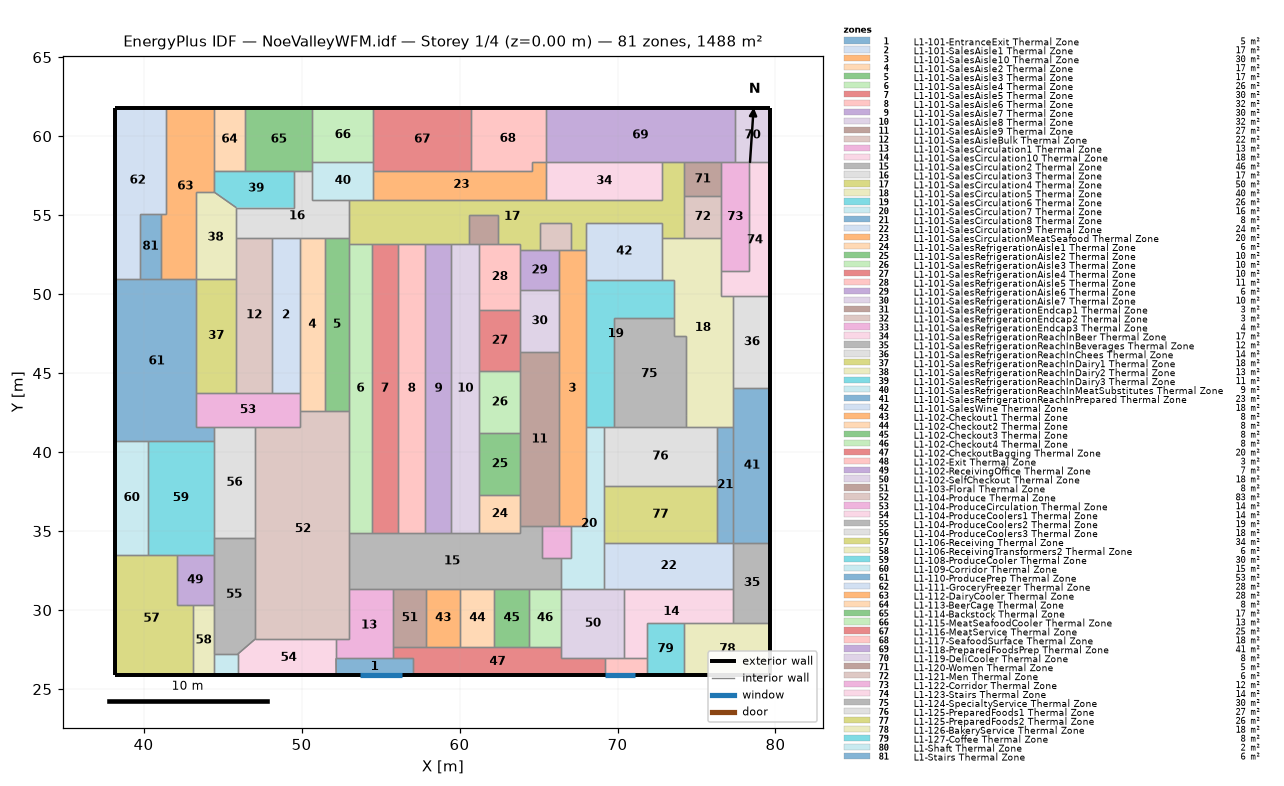
=== STOREY PLAN SPEC (per zone: floor XY polygon, exterior-wall plan segments, windows/doors) ===
zone 1: L1-101-EntranceExit Thermal Zone  (5.2 m²)
  floor: (57.06, 26.95) (57.06, 25.88) (52.19, 25.88) (52.18, 26.95)
  exterior wall: (52.19, 25.88) – (57.06, 25.88)  [4.9 m]
    window: (53.72, 25.88) – (56.38, 25.88)  [5.3 m²]
  interior walls: 4
zone 2: L1-101-SalesAisle1 Thermal Zone  (17.4 m²)
  floor: (49.90, 53.58) (49.90, 43.77) (48.13, 43.77) (48.13, 53.58)
  interior walls: 4
zone 3: L1-101-SalesAisle10 Thermal Zone  (30.2 m²)
  floor: (68.00, 52.77) (68.00, 35.30) (66.27, 35.30) (66.27, 52.77)
  interior walls: 10
zone 4: L1-101-SalesAisle2 Thermal Zone  (17.4 m²)
  floor: (51.47, 53.58) (51.47, 42.58) (49.90, 42.58) (49.90, 53.58)
  interior walls: 5
zone 5: L1-101-SalesAisle3 Thermal Zone  (16.8 m²)
  floor: (53.01, 53.58) (53.01, 42.58) (51.47, 42.58) (51.47, 53.58)
  interior walls: 5
zone 6: L1-101-SalesAisle4 Thermal Zone  (26.5 m²)
  floor: (54.45, 53.19) (54.45, 34.87) (53.01, 34.87) (53.01, 53.19)
  interior walls: 5
zone 7: L1-101-SalesAisle5 Thermal Zone  (30.1 m²)
  floor: (56.10, 53.19) (56.10, 34.87) (54.45, 34.87) (54.45, 53.19)
  interior walls: 4
zone 8: L1-101-SalesAisle6 Thermal Zone  (32.0 m²)
  floor: (57.84, 53.19) (57.84, 34.87) (56.10, 34.87) (56.10, 53.19)
  interior walls: 4
zone 9: L1-101-SalesAisle7 Thermal Zone  (30.2 m²)
  floor: (59.49, 53.19) (59.49, 34.87) (57.84, 34.87) (57.84, 53.19)
  interior walls: 4
zone 10: L1-101-SalesAisle8 Thermal Zone  (32.0 m²)
  floor: (61.24, 53.19) (61.24, 34.87) (59.49, 34.87) (59.49, 53.19)
  interior walls: 9
zone 11: L1-101-SalesAisle9 Thermal Zone  (26.7 m²)
  floor: (66.27, 46.33) (66.27, 35.30) (63.86, 35.30) (63.86, 46.33)
  interior walls: 8
zone 12: L1-101-SalesAisleBulk Thermal Zone  (22.1 m²)
  floor: (48.13, 53.58) (48.13, 43.77) (45.87, 43.77) (45.87, 53.58)
  interior walls: 5
zone 13: L1-101-SalesCirculation1 Thermal Zone  (13.4 m²)
  floor: (55.81, 31.36) (55.81, 26.95) (52.18, 26.95) (52.18, 28.16) (53.01, 28.16) (53.01, 31.36)
  interior walls: 7
zone 14: L1-101-SalesCirculation10 Thermal Zone  (18.0 m²)
  floor: (77.34, 31.36) (77.34, 29.21) (71.84, 29.21) (71.84, 26.95) (70.44, 26.95) (70.44, 31.36)
  interior walls: 6
zone 15: L1-101-SalesCirculation2 Thermal Zone  (45.7 m²)
  floor: (65.20, 35.30) (65.20, 33.28) (66.45, 33.28) (66.45, 31.36) (53.01, 31.36) (53.01, 34.87) (63.86, 34.87) (63.86, 35.30)
  interior walls: 18
zone 16: L1-101-SalesCirculation3 Thermal Zone  (17.4 m²)
  floor: (53.01, 55.99) (53.01, 53.58) (45.87, 53.58) (45.87, 55.47) (49.53, 55.47) (49.53, 57.81) (50.69, 57.81) (50.69, 55.99)
  interior walls: 11
zone 17: L1-101-SalesCirculation4 Thermal Zone  (50.5 m²)
  floor: (74.22, 58.34) (74.22, 53.58) (72.85, 53.58) (72.85, 54.53) (68.00, 54.53) (68.00, 52.77) (67.03, 52.77) (67.03, 54.53) (65.07, 54.53) (65.07, 52.77) (63.86, 52.77) (63.86, 53.19) (62.45, 53.19) (62.45, 55.02) (60.58, 55.02) (60.58, 53.19) (53.01, 53.19) (53.01, 55.99) (72.85, 55.99) (72.85, 58.34)
  interior walls: 28
zone 18: L1-101-SalesCirculation5 Thermal Zone  (39.8 m²)
  floor: (76.57, 53.58) (76.57, 49.87) (77.34, 49.87) (77.34, 41.60) (74.34, 41.60) (74.34, 47.37) (73.55, 47.37) (73.55, 50.90) (72.85, 50.90) (72.85, 53.58)
  interior walls: 16
zone 19: L1-101-SalesCirculation6 Thermal Zone  (25.7 m²)
  floor: (73.55, 50.90) (73.55, 48.46) (69.77, 48.46) (69.77, 41.60) (68.00, 41.60) (68.00, 50.90)
  interior walls: 8
zone 20: L1-101-SalesCirculation7 Thermal Zone  (16.5 m²)
  floor: (69.13, 41.60) (69.13, 31.36) (66.45, 31.36) (66.45, 33.28) (67.03, 33.28) (67.03, 35.30) (68.00, 35.30) (68.00, 41.60)
  interior walls: 10
zone 21: L1-101-SalesCirculation8 Thermal Zone  (7.7 m²)
  floor: (77.34, 41.60) (77.34, 34.24) (76.29, 34.24) (76.29, 41.60)
  interior walls: 5
zone 22: L1-101-SalesCirculation9 Thermal Zone  (23.6 m²)
  floor: (77.34, 34.24) (77.34, 31.36) (69.13, 31.36) (69.13, 34.24)
  interior walls: 6
zone 23: L1-101-SalesCirculationMeatSeafood Thermal Zone  (20.4 m²)
  floor: (65.46, 58.34) (65.46, 55.99) (54.53, 55.99) (54.53, 57.81) (64.56, 57.81) (64.56, 58.34)
  interior walls: 6
zone 24: L1-101-SalesRefrigerationAisle1 Thermal Zone  (6.4 m²)
  floor: (63.86, 37.32) (63.86, 34.87) (61.24, 34.87) (61.24, 37.32)
  interior walls: 5
zone 25: L1-101-SalesRefrigerationAisle2 Thermal Zone  (10.1 m²)
  floor: (63.86, 41.19) (63.86, 37.32) (61.24, 37.32) (61.24, 41.19)
  interior walls: 4
zone 26: L1-101-SalesRefrigerationAisle3 Thermal Zone  (10.3 m²)
  floor: (63.86, 45.13) (63.86, 41.19) (61.24, 41.19) (61.24, 45.13)
  interior walls: 4
zone 27: L1-101-SalesRefrigerationAisle4 Thermal Zone  (10.1 m²)
  floor: (63.86, 49.00) (63.86, 45.13) (61.24, 45.13) (61.24, 49.00)
  interior walls: 5
zone 28: L1-101-SalesRefrigerationAisle5 Thermal Zone  (11.0 m²)
  floor: (63.86, 53.19) (63.86, 49.00) (61.24, 49.00) (61.24, 53.19)
  interior walls: 7
zone 29: L1-101-SalesRefrigerationAisle6 Thermal Zone  (6.0 m²)
  floor: (66.27, 52.77) (66.27, 50.27) (63.86, 50.27) (63.86, 52.77)
  interior walls: 5
zone 30: L1-101-SalesRefrigerationAisle7 Thermal Zone  (9.5 m²)
  floor: (66.27, 50.27) (66.27, 46.33) (63.86, 46.33) (63.86, 50.27)
  interior walls: 5
zone 31: L1-101-SalesRefrigerationEndcap1 Thermal Zone  (3.4 m²)
  floor: (62.45, 55.02) (62.45, 53.19) (60.58, 53.19) (60.58, 55.02)
  interior walls: 5
zone 32: L1-101-SalesRefrigerationEndcap2 Thermal Zone  (3.4 m²)
  floor: (67.03, 54.53) (67.03, 52.77) (65.07, 52.77) (65.07, 54.53)
  interior walls: 5
zone 33: L1-101-SalesRefrigerationEndcap3 Thermal Zone  (3.7 m²)
  floor: (67.03, 35.30) (67.03, 33.28) (65.20, 33.28) (65.20, 35.30)
  interior walls: 6
zone 34: L1-101-SalesRefrigerationReachInBeer Thermal Zone  (17.3 m²)
  floor: (72.85, 58.34) (72.85, 55.99) (65.46, 55.99) (65.46, 58.34)
  interior walls: 4
zone 35: L1-101-SalesRefrigerationReachInBeverages Thermal Zone  (11.8 m²)
  floor: (79.67, 34.24) (79.67, 29.21) (77.34, 29.21) (77.34, 34.24)
  exterior wall: (79.67, 29.21) – (79.67, 34.24)  [5.0 m]
  interior walls: 4
zone 36: L1-101-SalesRefrigerationReachInChees Thermal Zone  (13.5 m²)
  floor: (79.67, 49.87) (79.67, 44.08) (77.34, 44.08) (77.34, 49.87)
  exterior wall: (79.67, 44.08) – (79.67, 49.87)  [5.8 m]
  interior walls: 3
zone 37: L1-101-SalesRefrigerationReachInDairy1 Thermal Zone  (18.4 m²)
  floor: (45.87, 50.96) (45.87, 43.77) (43.31, 43.77) (43.31, 50.96)
  interior walls: 4
zone 38: L1-101-SalesRefrigerationReachInDairy2 Thermal Zone  (13.4 m²)
  floor: (45.87, 55.47) (45.87, 50.96) (43.31, 50.96) (43.31, 56.48) (44.44, 56.48)
  interior walls: 6
zone 39: L1-101-SalesRefrigerationReachInDairy3 Thermal Zone  (11.2 m²)
  floor: (49.53, 57.81) (49.53, 55.47) (45.87, 55.47) (44.44, 56.48) (44.44, 57.81)
  interior walls: 6
zone 40: L1-101-SalesRefrigerationReachInMeatSubstitutes Thermal Zone  (9.1 m²)
  floor: (54.53, 58.37) (54.53, 55.99) (50.69, 55.99) (50.69, 58.37)
  interior walls: 7
zone 41: L1-101-SalesRefrigerationReachInPrepared Thermal Zone  (23.0 m²)
  floor: (79.67, 44.08) (79.67, 34.24) (77.34, 34.24) (77.34, 44.08)
  exterior wall: (79.67, 34.24) – (79.67, 44.08)  [9.8 m]
  interior walls: 4
zone 42: L1-101-SalesWine Thermal Zone  (17.6 m²)
  floor: (72.85, 54.53) (72.85, 50.90) (68.00, 50.90) (68.00, 54.53)
  interior walls: 6
zone 43: L1-102-Checkout1 Thermal Zone  (8.0 m²)
  floor: (60.05, 31.36) (60.05, 27.64) (57.88, 27.64) (57.88, 31.36)
  interior walls: 4
zone 44: L1-102-Checkout2 Thermal Zone  (8.0 m²)
  floor: (62.21, 31.36) (62.21, 27.64) (60.05, 27.64) (60.05, 31.36)
  interior walls: 4
zone 45: L1-102-Checkout3 Thermal Zone  (8.0 m²)
  floor: (64.37, 31.36) (64.37, 27.64) (62.21, 27.64) (62.21, 31.36)
  interior walls: 4
zone 46: L1-102-Checkout4 Thermal Zone  (7.7 m²)
  floor: (66.45, 31.36) (66.45, 27.64) (64.37, 27.64) (64.37, 31.36)
  interior walls: 4
zone 47: L1-102-CheckoutBagging Thermal Zone  (20.4 m²)
  floor: (69.19, 26.95) (69.19, 25.88) (57.06, 25.88) (57.06, 26.95) (55.81, 26.95) (55.81, 27.64) (66.45, 27.64) (66.45, 26.95)
  exterior wall: (57.06, 25.88) – (69.19, 25.88)  [12.1 m]
  interior walls: 11
zone 48: L1-102-Exit Thermal Zone  (2.8 m²)
  floor: (71.84, 26.95) (71.84, 25.88) (69.19, 25.88) (69.19, 26.95)
  exterior wall: (69.19, 25.88) – (71.84, 25.88)  [2.7 m]
    window: (69.19, 25.88) – (71.09, 25.88)  [3.8 m²]
  interior walls: 4
zone 49: L1-102-ReceivingOffice Thermal Zone  (7.5 m²)
  floor: (44.44, 33.50) (44.44, 30.31) (42.09, 30.31) (42.09, 33.50)
  interior walls: 5
zone 50: L1-102-SelfCheckout Thermal Zone  (17.6 m²)
  floor: (70.44, 31.36) (70.44, 26.95) (66.45, 26.95) (66.45, 31.36)
  interior walls: 7
zone 51: L1-103-Floral Thermal Zone  (7.7 m²)
  floor: (57.88, 31.36) (57.88, 27.64) (55.81, 27.64) (55.81, 31.36)
  interior walls: 4
zone 52: L1-104-Produce Thermal Zone  (82.8 m²)
  floor: (53.01, 42.58) (53.01, 28.16) (47.06, 28.16) (47.06, 41.58) (49.90, 41.58) (49.90, 42.58)
  interior walls: 11
zone 53: L1-104-ProduceCirculation Thermal Zone  (14.4 m²)
  floor: (49.90, 43.77) (49.90, 41.58) (43.31, 41.58) (43.31, 43.77)
  interior walls: 9
zone 54: L1-104-ProduceCoolers1 Thermal Zone  (13.7 m²)
  floor: (52.18, 28.16) (52.19, 25.88) (45.97, 25.88) (45.97, 27.22) (47.06, 28.16)
  exterior wall: (45.97, 25.88) – (52.19, 25.88)  [6.2 m]
  interior walls: 5
zone 55: L1-104-ProduceCoolers2 Thermal Zone  (18.7 m²)
  floor: (47.06, 34.57) (47.06, 28.16) (45.97, 27.22) (44.44, 27.22) (44.44, 34.57)
  interior walls: 7
zone 56: L1-104-ProduceCoolers3 Thermal Zone  (18.3 m²)
  floor: (47.06, 41.58) (47.06, 34.57) (44.44, 34.57) (44.44, 41.58)
  interior walls: 5
zone 57: L1-106-Receiving Thermal Zone  (34.2 m²)
  floor: (42.09, 33.50) (42.09, 30.31) (43.15, 30.31) (43.15, 25.88) (38.22, 25.88) (38.22, 33.50)
  exterior wall: (38.22, 33.50) – (38.22, 25.88)  [7.6 m]
  exterior wall: (38.22, 25.88) – (43.15, 25.88)  [4.9 m]
  interior walls: 5
zone 58: L1-106-ReceivingTransformers2 Thermal Zone  (5.7 m²)
  floor: (44.44, 30.31) (44.44, 25.88) (43.15, 25.88) (43.15, 30.31)
  exterior wall: (43.15, 25.88) – (44.44, 25.88)  [1.3 m]
  interior walls: 4
zone 59: L1-108-ProduceCooler Thermal Zone  (30.2 m²)
  floor: (44.44, 40.72) (44.44, 33.50) (40.26, 33.50) (40.26, 40.72)
  interior walls: 6
zone 60: L1-109-Corridor Thermal Zone  (14.7 m²)
  floor: (40.26, 40.72) (40.26, 33.50) (38.22, 33.50) (38.22, 40.72)
  exterior wall: (38.22, 40.72) – (38.22, 33.50)  [7.2 m]
  interior walls: 3
zone 61: L1-110-ProducePrep Thermal Zone  (53.1 m²)
  floor: (43.31, 50.96) (43.31, 41.58) (44.44, 41.58) (44.44, 40.72) (38.22, 40.72) (38.22, 50.96)
  exterior wall: (38.22, 50.96) – (38.22, 40.72)  [10.2 m]
  interior walls: 9
zone 62: L1-111-GroceryFreezer Thermal Zone  (27.6 m²)
  floor: (41.40, 61.78) (41.40, 55.08) (39.75, 55.08) (39.75, 50.96) (38.22, 50.96) (38.22, 61.78)
  exterior wall: (41.40, 61.78) – (38.22, 61.78)  [3.2 m]
  exterior wall: (38.22, 61.78) – (38.22, 50.96)  [10.8 m]
  interior walls: 4
zone 63: L1-112-DairyCooler Thermal Zone  (27.8 m²)
  floor: (44.44, 61.78) (44.44, 56.48) (43.31, 56.48) (43.31, 50.96) (41.12, 50.96) (41.12, 55.08) (41.40, 55.08) (41.40, 61.78)
  exterior wall: (44.44, 61.78) – (41.40, 61.78)  [3.0 m]
  interior walls: 8
zone 64: L1-113-BeerCage Thermal Zone  (7.9 m²)
  floor: (46.42, 61.78) (46.42, 57.81) (44.44, 57.81) (44.44, 61.78)
  exterior wall: (46.42, 61.78) – (44.44, 61.78)  [2.0 m]
  interior walls: 3
zone 65: L1-114-Backstock Thermal Zone  (16.9 m²)
  floor: (50.69, 61.78) (50.69, 57.81) (46.42, 57.81) (46.42, 61.78)
  exterior wall: (50.69, 61.78) – (46.42, 61.78)  [4.3 m]
  interior walls: 5
zone 66: L1-115-MeatSeafoodCooler Thermal Zone  (13.1 m²)
  floor: (54.53, 61.78) (54.53, 58.37) (50.69, 58.37) (50.69, 61.78)
  exterior wall: (54.53, 61.78) – (50.69, 61.78)  [3.8 m]
  interior walls: 3
zone 67: L1-116-MeatService Thermal Zone  (24.7 m²)
  floor: (60.74, 61.78) (60.74, 57.81) (54.53, 57.81) (54.53, 61.78)
  exterior wall: (60.74, 61.78) – (54.53, 61.78)  [6.2 m]
  interior walls: 4
zone 68: L1-117-SeafoodSurface Thermal Zone  (18.3 m²)
  floor: (65.46, 61.78) (65.46, 58.34) (64.56, 58.34) (64.56, 57.81) (60.74, 57.81) (60.74, 61.78)
  exterior wall: (65.46, 61.78) – (60.74, 61.78)  [4.7 m]
  interior walls: 5
zone 69: L1-118-PreparedFoodsPrep Thermal Zone  (41.2 m²)
  floor: (77.42, 61.78) (77.42, 58.34) (65.46, 58.34) (65.46, 61.78)
  exterior wall: (77.42, 61.78) – (65.46, 61.78)  [12.0 m]
  interior walls: 6
zone 70: L1-119-DeliCooler Thermal Zone  (7.8 m²)
  floor: (79.67, 61.78) (79.67, 58.34) (77.42, 58.34) (77.42, 61.78)
  exterior wall: (79.67, 58.34) – (79.67, 61.78)  [3.4 m]
  exterior wall: (79.67, 61.78) – (77.42, 61.78)  [2.3 m]
  interior walls: 3
zone 71: L1-120-Women Thermal Zone  (5.0 m²)
  floor: (76.57, 58.34) (76.57, 56.22) (74.22, 56.22) (74.22, 58.34)
  interior walls: 4
zone 72: L1-121-Men Thermal Zone  (6.2 m²)
  floor: (76.57, 56.22) (76.57, 53.58) (74.22, 53.58) (74.22, 56.22)
  interior walls: 4
zone 73: L1-122-Corridor Thermal Zone  (12.2 m²)
  floor: (78.33, 58.34) (78.33, 51.44) (76.57, 51.44) (76.57, 58.34)
  interior walls: 7
zone 74: L1-123-Stairs Thermal Zone  (14.2 m²)
  floor: (79.67, 58.34) (79.67, 49.87) (76.57, 49.87) (76.57, 51.44) (78.33, 51.44) (78.33, 58.34)
  exterior wall: (79.67, 49.87) – (79.67, 58.34)  [8.5 m]
  interior walls: 6
zone 75: L1-124-SpecialtyService Thermal Zone  (30.5 m²)
  floor: (74.34, 47.37) (74.34, 41.60) (69.77, 41.60) (69.77, 48.46) (73.55, 48.46) (73.55, 47.37)
  interior walls: 7
zone 76: L1-125-PreparedFoods1 Thermal Zone  (26.9 m²)
  floor: (76.29, 41.60) (76.29, 37.86) (69.13, 37.86) (69.13, 41.60)
  interior walls: 6
zone 77: L1-125-PreparedFoods2 Thermal Zone  (25.9 m²)
  floor: (76.29, 37.86) (76.29, 34.24) (69.13, 34.24) (69.13, 37.86)
  interior walls: 4
zone 78: L1-126-BakeryService Thermal Zone  (18.1 m²)
  floor: (79.67, 29.21) (79.67, 25.88) (74.23, 25.88) (74.23, 29.21)
  exterior wall: (74.23, 25.88) – (79.67, 25.88)  [5.4 m]
  exterior wall: (79.67, 25.88) – (79.67, 29.21)  [3.3 m]
  interior walls: 3
zone 79: L1-127-Coffee Thermal Zone  (7.9 m²)
  floor: (74.23, 29.21) (74.23, 25.88) (71.84, 25.88) (71.84, 29.21)
  exterior wall: (71.84, 25.88) – (74.23, 25.88)  [2.4 m]
  interior walls: 4
zone 80: L1-Shaft Thermal Zone  (2.0 m²)
  floor: (45.97, 27.22) (45.97, 25.88) (44.44, 25.88) (44.44, 27.22)
  exterior wall: (44.44, 25.88) – (45.97, 25.88)  [1.5 m]
  interior walls: 3
zone 81: L1-Stairs Thermal Zone  (5.6 m²)
  floor: (41.12, 55.08) (41.12, 50.96) (39.75, 50.96) (39.75, 55.08)
  interior walls: 4

=== DERIVED (storey summary) ===
Building: NoeValleyWFM.idf
Storey: 1 of 4  (floor level z = 0.00 m)
Storey gross floor area: 1488.4 m²
Zones on this storey: 81
  - L1-101-EntranceExit Thermal Zone: floor 5.2 m²; exterior wall 4.9 m (10.4 m²); 1 window(s) 5.3 m²; WWR 50.9%
  - L1-101-SalesAisle1 Thermal Zone: floor 17.4 m²
  - L1-101-SalesAisle10 Thermal Zone: floor 30.2 m²
  - L1-101-SalesAisle2 Thermal Zone: floor 17.4 m²
  - L1-101-SalesAisle3 Thermal Zone: floor 16.8 m²
  - L1-101-SalesAisle4 Thermal Zone: floor 26.5 m²
  - L1-101-SalesAisle5 Thermal Zone: floor 30.1 m²
  - L1-101-SalesAisle6 Thermal Zone: floor 32.0 m²
  - L1-101-SalesAisle7 Thermal Zone: floor 30.2 m²
  - L1-101-SalesAisle8 Thermal Zone: floor 32.0 m²
  - L1-101-SalesAisle9 Thermal Zone: floor 26.7 m²
  - L1-101-SalesAisleBulk Thermal Zone: floor 22.1 m²
  - L1-101-SalesCirculation1 Thermal Zone: floor 13.4 m²
  - L1-101-SalesCirculation10 Thermal Zone: floor 18.0 m²
  - L1-101-SalesCirculation2 Thermal Zone: floor 45.7 m²
  - L1-101-SalesCirculation3 Thermal Zone: floor 17.4 m²
  - L1-101-SalesCirculation4 Thermal Zone: floor 50.5 m²
  - L1-101-SalesCirculation5 Thermal Zone: floor 39.8 m²
  - L1-101-SalesCirculation6 Thermal Zone: floor 25.7 m²
  - L1-101-SalesCirculation7 Thermal Zone: floor 16.5 m²
  - L1-101-SalesCirculation8 Thermal Zone: floor 7.7 m²
  - L1-101-SalesCirculation9 Thermal Zone: floor 23.6 m²
  - L1-101-SalesCirculationMeatSeafood Thermal Zone: floor 20.4 m²
  - L1-101-SalesRefrigerationAisle1 Thermal Zone: floor 6.4 m²
  - L1-101-SalesRefrigerationAisle2 Thermal Zone: floor 10.1 m²
  - L1-101-SalesRefrigerationAisle3 Thermal Zone: floor 10.3 m²
  - L1-101-SalesRefrigerationAisle4 Thermal Zone: floor 10.1 m²
  - L1-101-SalesRefrigerationAisle5 Thermal Zone: floor 11.0 m²
  - L1-101-SalesRefrigerationAisle6 Thermal Zone: floor 6.0 m²
  - L1-101-SalesRefrigerationAisle7 Thermal Zone: floor 9.5 m²
  - L1-101-SalesRefrigerationEndcap1 Thermal Zone: floor 3.4 m²
  - L1-101-SalesRefrigerationEndcap2 Thermal Zone: floor 3.4 m²
  - L1-101-SalesRefrigerationEndcap3 Thermal Zone: floor 3.7 m²
  - L1-101-SalesRefrigerationReachInBeer Thermal Zone: floor 17.3 m²
  - L1-101-SalesRefrigerationReachInBeverages Thermal Zone: floor 11.8 m²; exterior wall 5.0 m (10.7 m²); WWR 0.0%
  - L1-101-SalesRefrigerationReachInChees Thermal Zone: floor 13.5 m²; exterior wall 5.8 m (12.4 m²); WWR 0.0%
  - L1-101-SalesRefrigerationReachInDairy1 Thermal Zone: floor 18.4 m²
  - L1-101-SalesRefrigerationReachInDairy2 Thermal Zone: floor 13.4 m²
  - L1-101-SalesRefrigerationReachInDairy3 Thermal Zone: floor 11.2 m²
  - L1-101-SalesRefrigerationReachInMeatSubstitutes Thermal Zone: floor 9.1 m²
  - L1-101-SalesRefrigerationReachInPrepared Thermal Zone: floor 23.0 m²; exterior wall 9.8 m (21.0 m²); WWR 0.0%
  - L1-101-SalesWine Thermal Zone: floor 17.6 m²
  - L1-102-Checkout1 Thermal Zone: floor 8.0 m²
  - L1-102-Checkout2 Thermal Zone: floor 8.0 m²
  - L1-102-Checkout3 Thermal Zone: floor 8.0 m²
  - L1-102-Checkout4 Thermal Zone: floor 7.7 m²
  - L1-102-CheckoutBagging Thermal Zone: floor 20.4 m²; exterior wall 12.1 m (25.9 m²); WWR 0.0%
  - L1-102-Exit Thermal Zone: floor 2.8 m²; exterior wall 2.7 m (5.7 m²); 1 window(s) 3.8 m²; WWR 66.7%
  - L1-102-ReceivingOffice Thermal Zone: floor 7.5 m²
  - L1-102-SelfCheckout Thermal Zone: floor 17.6 m²
  - L1-103-Floral Thermal Zone: floor 7.7 m²
  - L1-104-Produce Thermal Zone: floor 82.8 m²
  - L1-104-ProduceCirculation Thermal Zone: floor 14.4 m²
  - L1-104-ProduceCoolers1 Thermal Zone: floor 13.7 m²; exterior wall 6.2 m (13.3 m²); WWR 0.0%
  - L1-104-ProduceCoolers2 Thermal Zone: floor 18.7 m²
  - L1-104-ProduceCoolers3 Thermal Zone: floor 18.3 m²
  - L1-106-Receiving Thermal Zone: floor 34.2 m²; exterior wall 12.5 m (26.8 m²); WWR 0.0%
  - L1-106-ReceivingTransformers2 Thermal Zone: floor 5.7 m²; exterior wall 1.3 m (2.8 m²); WWR 0.0%
  - L1-108-ProduceCooler Thermal Zone: floor 30.2 m²
  - L1-109-Corridor Thermal Zone: floor 14.7 m²; exterior wall 7.2 m (15.4 m²); WWR 0.0%
  - L1-110-ProducePrep Thermal Zone: floor 53.1 m²; exterior wall 10.2 m (21.9 m²); WWR 0.0%
  - L1-111-GroceryFreezer Thermal Zone: floor 27.6 m²; exterior wall 14.0 m (29.9 m²); WWR 0.0%
  - L1-112-DairyCooler Thermal Zone: floor 27.8 m²; exterior wall 3.0 m (6.5 m²); WWR 0.0%
  - L1-113-BeerCage Thermal Zone: floor 7.9 m²; exterior wall 2.0 m (4.2 m²); WWR 0.0%
  - L1-114-Backstock Thermal Zone: floor 16.9 m²; exterior wall 4.3 m (9.1 m²); WWR 0.0%
  - L1-115-MeatSeafoodCooler Thermal Zone: floor 13.1 m²; exterior wall 3.8 m (8.2 m²); WWR 0.0%
  - L1-116-MeatService Thermal Zone: floor 24.7 m²; exterior wall 6.2 m (13.3 m²); WWR 0.0%
  - L1-117-SeafoodSurface Thermal Zone: floor 18.3 m²; exterior wall 4.7 m (10.1 m²); WWR 0.0%
  - L1-118-PreparedFoodsPrep Thermal Zone: floor 41.2 m²; exterior wall 12.0 m (25.5 m²); WWR 0.0%
  - L1-119-DeliCooler Thermal Zone: floor 7.8 m²; exterior wall 5.7 m (12.2 m²); WWR 0.0%
  - L1-120-Women Thermal Zone: floor 5.0 m²
  - L1-121-Men Thermal Zone: floor 6.2 m²
  - L1-122-Corridor Thermal Zone: floor 12.2 m²
  - L1-123-Stairs Thermal Zone: floor 14.2 m²; exterior wall 8.5 m (18.1 m²); WWR 0.0%
  - L1-124-SpecialtyService Thermal Zone: floor 30.5 m²
  - L1-125-PreparedFoods1 Thermal Zone: floor 26.9 m²
  - L1-125-PreparedFoods2 Thermal Zone: floor 25.9 m²
  - L1-126-BakeryService Thermal Zone: floor 18.1 m²; exterior wall 8.8 m (18.7 m²); WWR 0.0%
  - L1-127-Coffee Thermal Zone: floor 7.9 m²; exterior wall 2.4 m (5.1 m²); WWR 0.0%
  - L1-Shaft Thermal Zone: floor 2.0 m²; exterior wall 1.5 m (3.2 m²); WWR 0.0%
  - L1-Stairs Thermal Zone: floor 5.6 m²
Zone adjacency: (none detected)